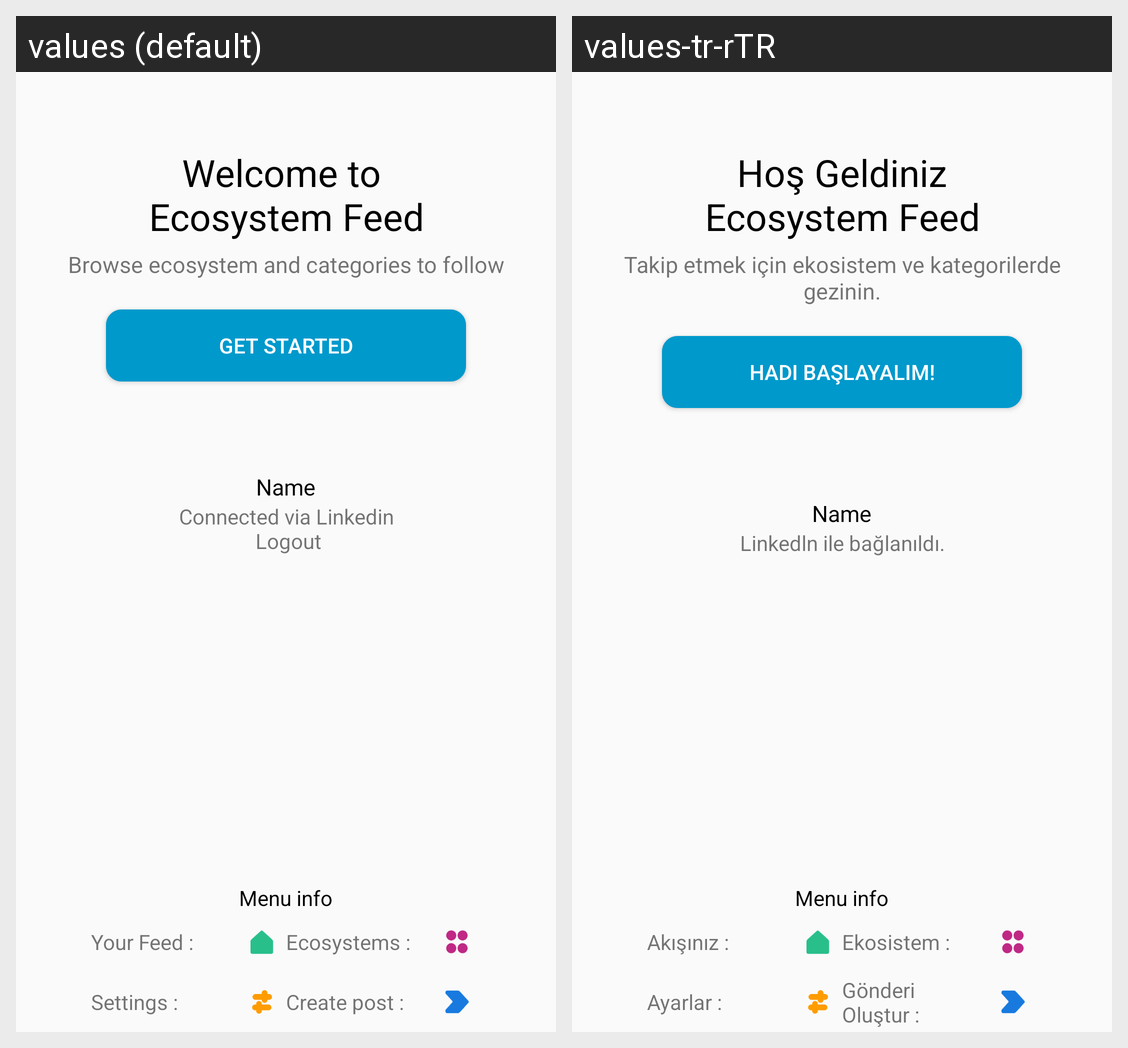

The Android screen above is rendered under two locales of the same app. Produce the string resources it draws, with the default and per-locale values.
Android screen res/layout/fragment_welcome.xml rendered under 2 locales, left to right: values (default), values-tr-rTR. Device: Nexus 5 (rendered at 1080×1920; each locale shown at half size, 540×960, under a caption strip naming it); theme AppTheme.NoActionBar.
Strings drawn on this screen, with the default value and each locale's value (text and hints the layout hard-codes, and strings that could not be matched under every locale, appear in the picture but are not listed):

welcome_to_n_ecosystem_feed
  values: Welcome to 
      Ecosystem Feed
  values-tr-rTR: Hoş Geldiniz
      Ecosystem Feed

browse_ecosystem_and_categories_n_to_follow
  values: Browse ecosystem and categories to follow
  values-tr-rTR: Takip etmek için ekosistem ve kategorilerde gezinin.

get_started
  values: Get Started
  values-tr-rTR: Hadi Başlayalım!

connected_via_linkedin_nlogout
  values: Connected via Linkedin
       Logout
  values-tr-rTR: Linkedln ile bağlanıldı.

your_feed
  values: Your Feed :
  values-tr-rTR: Akışınız :

ecosystems
  values: Ecosystems :
  values-tr-rTR: Ekosistem :

settings
  values: Settings :
  values-tr-rTR: Ayarlar :

create_post
  values: Create post :
  values-tr-rTR: Gönderi Oluştur :
